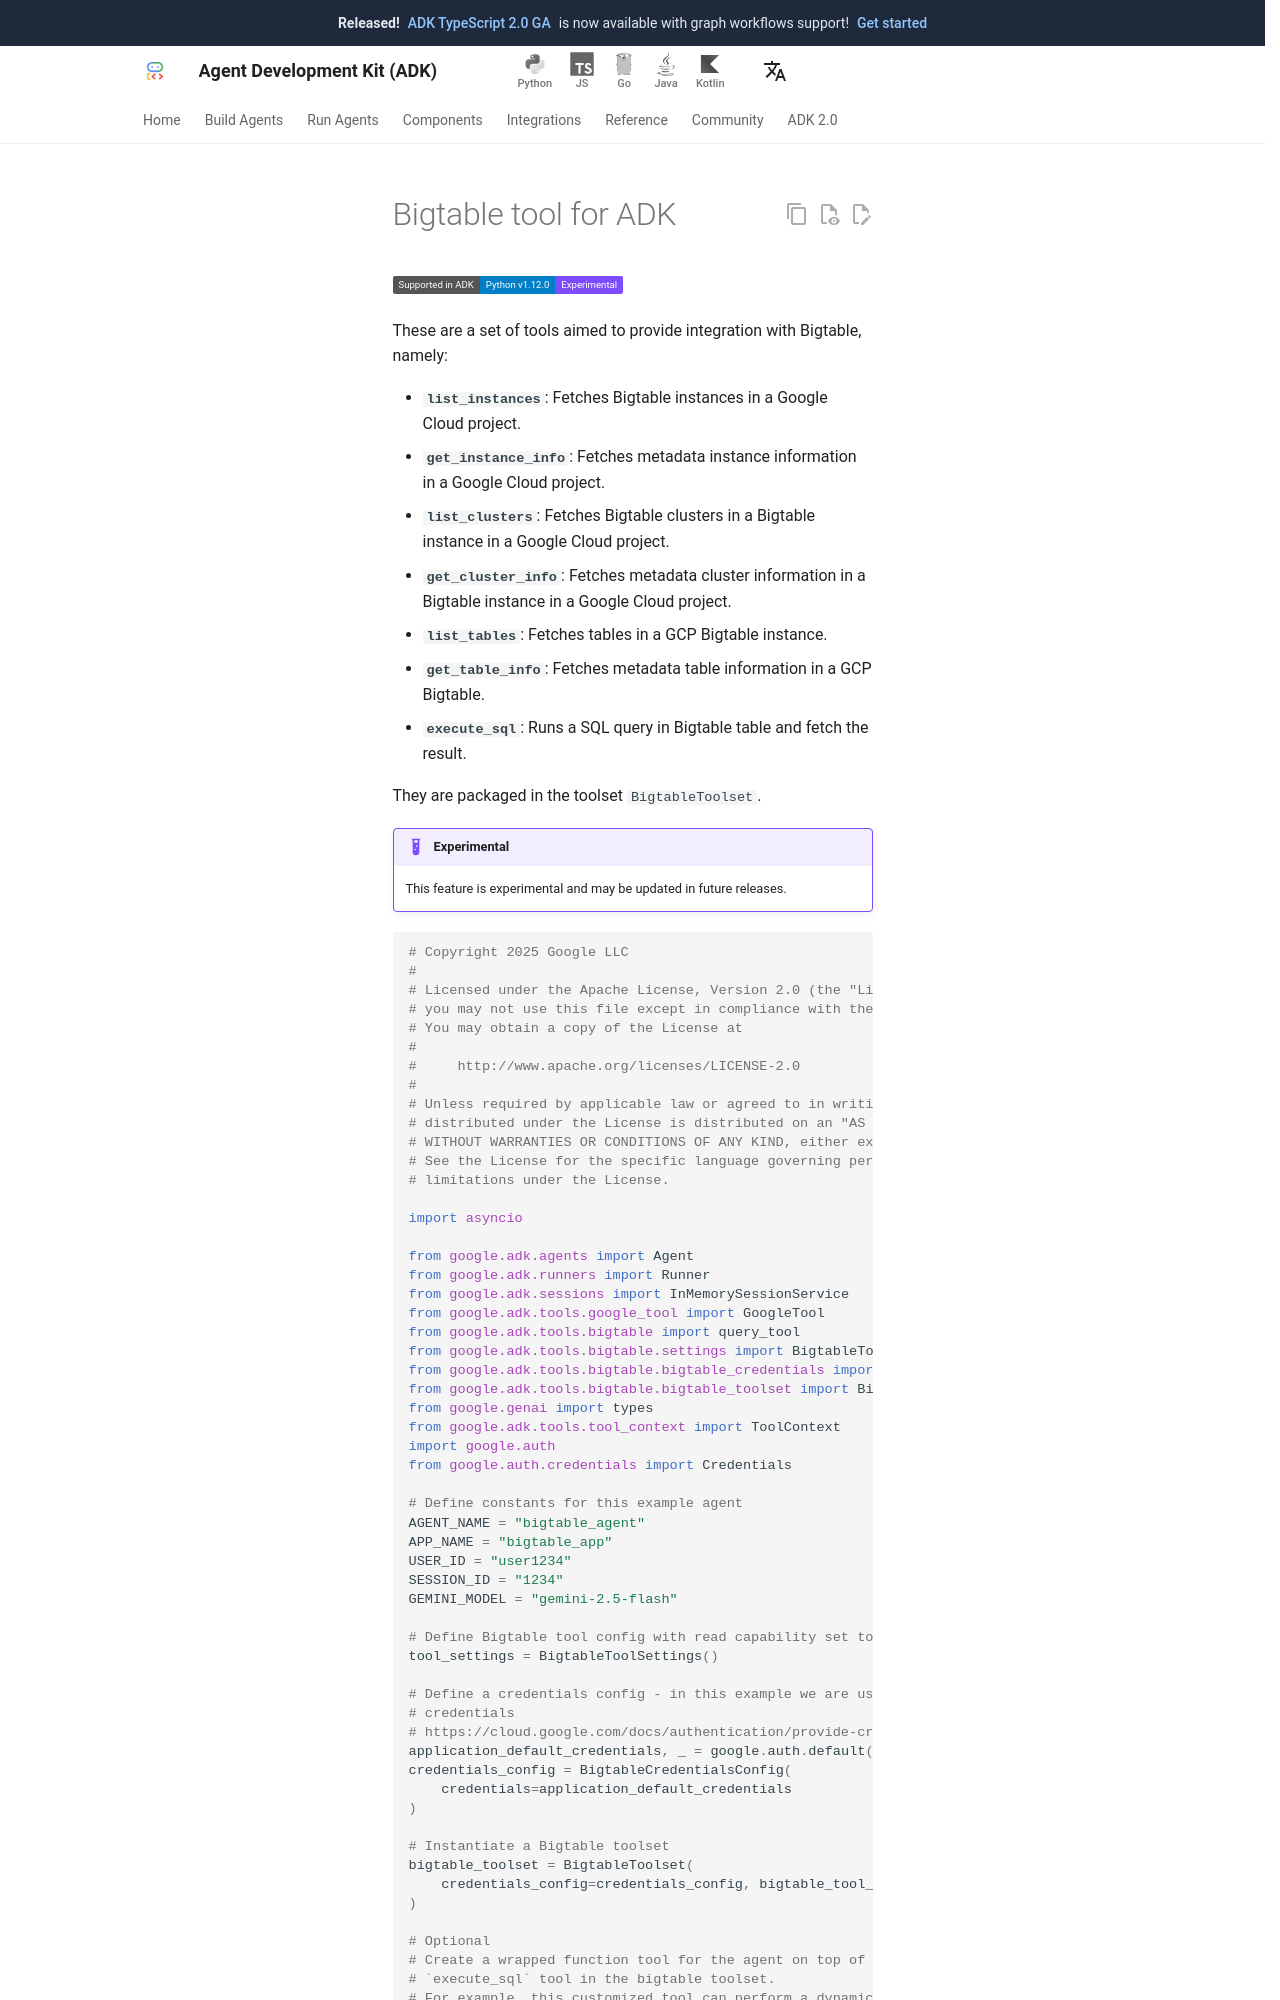

repository: adk-labs/adk-docs · page: integrations/bigtable/index.html · generator: mkdocs

---
catalog_title: Bigtable Tools
catalog_description: Interact with Bigtable to retrieve data and execute SQL
catalog_icon: /integrations/assets/bigtable.png
catalog_tags: ["data", "google"]
---

# Bigtable tool for ADK

<div class="language-support-tag">
  <span class="lst-supported">Supported in ADK</span><span class="lst-python">Python v1.12.0</span><span class="lst-preview">Experimental</span>
</div>

These are a set of tools aimed to provide integration with Bigtable, namely:
